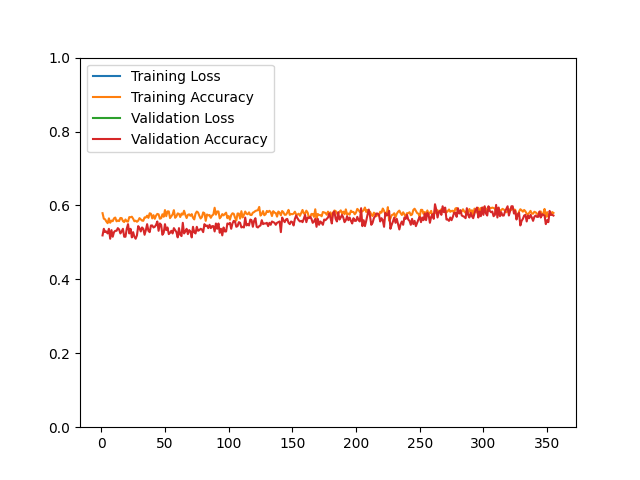

The file beside this chart, header and first rows:
epoch, loss, acc, val_loss, val_acc
1, 82.48, 0.5791, 51.23, 0.5189
2, 82.2, 0.5641, 51.12, 0.5368
3, 82.98, 0.5625, 49.68, 0.5278
4, 86.75, 0.5564, 50.19, 0.5296
5, 87.04, 0.5520, 51.08, 0.5242
6, 81.6, 0.5651, 49.33, 0.5368
7, 83.72, 0.5532, 52.97, 0.5099
8, 84.57, 0.5590, 46.75, 0.5332
9, 84.79, 0.5574, 47.92, 0.5153
10, 85.59, 0.5651, 48.3, 0.5278
11, 80.95, 0.5673, 47.93, 0.5314
12, 86.34, 0.5570, 51.9, 0.5314
13, 87.05, 0.5592, 47.55, 0.5386
14, 88.72, 0.5576, 53.14, 0.5350
15, 87.96, 0.5661, 53.34, 0.5242
16, 92.57, 0.5657, 48.95, 0.5296
17, 87.54, 0.5576, 48.31, 0.5368
18, 87.04, 0.5550, 53.24, 0.5153
19, 84.18, 0.5620, 51.35, 0.5153
20, 84.24, 0.5570, 48.17, 0.5368
21, 84.17, 0.5564, 48.43, 0.5494
22, 80.55, 0.5685, 48.37, 0.5242
23, 79.51, 0.5681, 50.92, 0.5368
24, 80.38, 0.5695, 47.97, 0.5135
25, 83.44, 0.5641, 47.94, 0.5278
26, 83.44, 0.5572, 51.33, 0.5153
27, 82.88, 0.5588, 49.7, 0.5099
28, 84.09, 0.5558, 48.63, 0.5189
29, 82.7, 0.5588, 49.08, 0.5440
30, 81.68, 0.5657, 46.66, 0.5386
31, 81.78, 0.5625, 45.41, 0.5296
32, 84.7, 0.5590, 48.43, 0.5404
33, 85.87, 0.5584, 48.46, 0.5368
34, 74.98, 0.5677, 51.73, 0.5206
35, 79.81, 0.5675, 49.57, 0.5332
36, 79.07, 0.5723, 48.17, 0.5494
37, 78.16, 0.5663, 46.76, 0.5314
38, 74, 0.5789, 49.9, 0.5278
39, 73.86, 0.5775, 46.22, 0.5458
40, 79.57, 0.5649, 45.73, 0.5458
41, 75.39, 0.5737, 47.4, 0.5404
42, 75.75, 0.5639, 45.71, 0.5422
43, 76.79, 0.5725, 44.08, 0.5476
44, 74.04, 0.5771, 43.57, 0.5566
45, 71.73, 0.5759, 42.43, 0.5314
46, 75.88, 0.5641, 42.99, 0.5512
47, 76.38, 0.5653, 41.18, 0.5476
48, 72.86, 0.5761, 46.89, 0.5206
49, 72.43, 0.5693, 43.35, 0.5260
50, 75.41, 0.5875, 41.5, 0.5494
51, 73.1, 0.5709, 45.88, 0.5332
52, 70.32, 0.5839, 47.44, 0.5404
53, 72.83, 0.5839, 45.95, 0.5224
54, 73.42, 0.5657, 46.16, 0.5260
55, 72.89, 0.5705, 43.73, 0.5314
56, 71.53, 0.5757, 44.05, 0.5242
57, 71.46, 0.5873, 40.72, 0.5386
58, 73.69, 0.5665, 44.19, 0.5332
59, 70.74, 0.5705, 45.87, 0.5278
60, 71.06, 0.5785, 49.07, 0.5135
... 295 more rows
